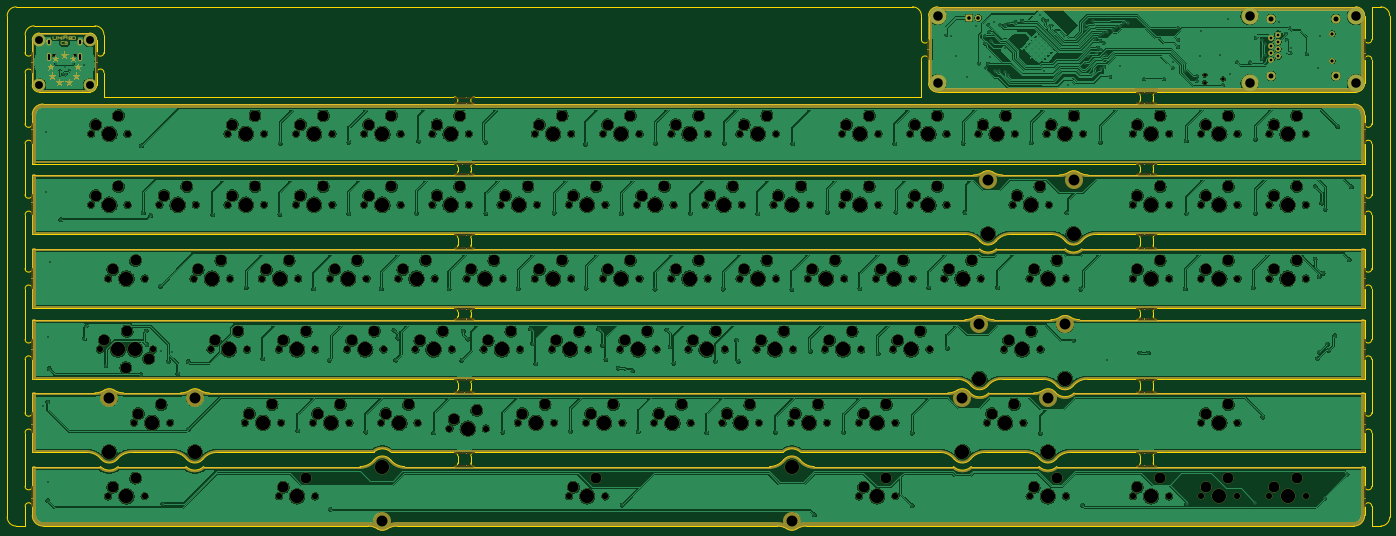
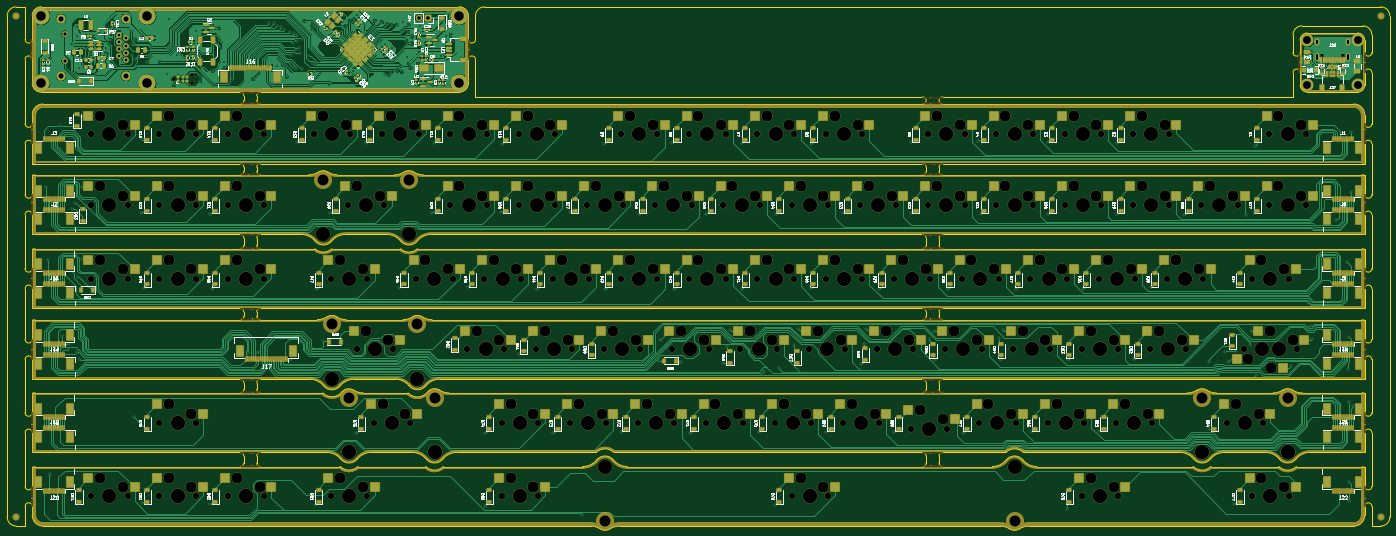
Circuit board: 11 layer files. Board 385.9 x 145.7 mm.
- bottom_copper: main-B_Cu.gbr (474119 bytes)
- bottom_mask: main-B_Mask.gbr (582613 bytes)
- paste: main-B_Paste.gbr (27221 bytes)
- bottom_silk: main-B_Silkscreen.gbr (233442 bytes)
- outline: main-Edge_Cuts.gbr (20597 bytes)
- top_copper: main-F_Cu.gbr (1838830 bytes)
- top_mask: main-F_Mask.gbr (502078 bytes)
- paste: main-F_Paste.gbr (463 bytes)
- top_silk: main-F_Silkscreen.gbr (128602 bytes)
- drill: main-NPTH-drl.gbr (29969 bytes)
- drill: main-PTH-drl.gbr (8474 bytes)

=== bottom_copper: main-B_Cu.gbr (474119 bytes, source omitted) ===
=== bottom_mask: main-B_Mask.gbr (582613 bytes, source omitted) ===
=== paste: main-B_Paste.gbr (27221 bytes, source omitted) ===
=== bottom_silk: main-B_Silkscreen.gbr (233442 bytes, source omitted) ===
=== outline: main-Edge_Cuts.gbr (20597 bytes, source omitted) ===
=== top_copper: main-F_Cu.gbr (1838830 bytes, source omitted) ===
=== top_mask: main-F_Mask.gbr (502078 bytes, source omitted) ===
=== paste: main-F_Paste.gbr ===
%TF.GenerationSoftware,KiCad,Pcbnew,(6.0.5-0)*%
%TF.CreationDate,2023-01-21T22:01:51+08:00*%
%TF.ProjectId,main,6d61696e-2e6b-4696-9361-645f70636258,Prototype-V1*%
%TF.SameCoordinates,Original*%
%TF.FileFunction,Paste,Top*%
%TF.FilePolarity,Positive*%
%FSLAX46Y46*%
G04 Gerber Fmt 4.6, Leading zero omitted, Abs format (unit mm)*
G04 Created by KiCad (PCBNEW (6.0.5-0)) date 2023-01-21 22:01:51*
%MOMM*%
%LPD*%
G01*
G04 APERTURE LIST*
G04 APERTURE END LIST*
M02*

=== top_silk: main-F_Silkscreen.gbr (128602 bytes, source omitted) ===
=== drill: main-NPTH-drl.gbr (29969 bytes, source omitted) ===
=== drill: main-PTH-drl.gbr (8474 bytes, source omitted) ===
